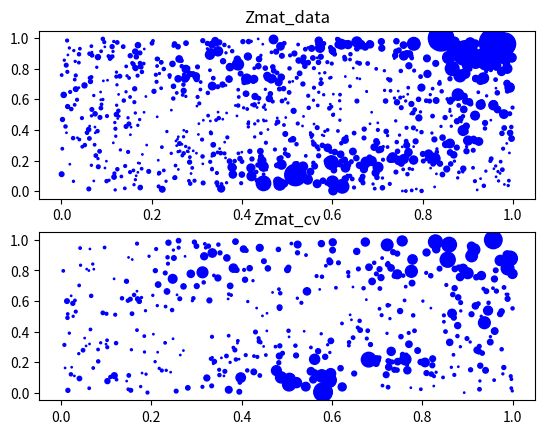

Here is the Python script that generated this plot:
import math

import numpy as np
import scipy.stats as stats
from scipy.spatial.distance import cdist
from scipy.linalg import cholesky


def test_data_generator(n_knot=100, n_data=1000, n_cv=500, seed_val=12345, dist=""):
    # set the places
    randGenerator = np.random.default_rng(seed=seed_val)
    gridLoc_knot = np.array([(x, y) for x in range(math.floor(n_knot**0.5)) for y in range(math.floor(n_knot**0.5))], dtype=float)/math.floor(n_knot**0.5)
    gridLoc_data = randGenerator.random((n_data,2))
    gridLoc_cv = randGenerator.random((n_cv,2))
    gridLoc_complete = np.concatenate((gridLoc_knot, gridLoc_data, gridLoc_cv), axis=0)

    # spatial covariate
    Xmat_knot = randGenerator.random((n_knot,2))  #2 dim covariate
    Xmat_data = randGenerator.random((n_data,2))
    Xmat_cv = randGenerator.random((n_cv,2))
    Xmat_complete = np.concatenate((Xmat_knot, Xmat_data, Xmat_cv), axis=0)
    # print(Xmat_complete.shape) #(1600,2)

    # distance matrix
    distMat_complete = cdist(gridLoc_complete, gridLoc_complete,'euclidean')
    # print(distMat_complete.shape) #(1600,1600)

    # Generate Data following model
    MaternCov_params = {"phi" : 0.2, "sigma2" : 1, "beta" : np.array([2,2], dtype=float)}
    MaternCov_mat = (1 + (5**0.5 * distMat_complete / MaternCov_params["phi"]) +(5 * distMat_complete**2) / (3*MaternCov_params["phi"]**2)) * \
        np.exp(-(5**0.5 *(distMat_complete/MaternCov_params["phi"])))
    # print(MaternCov_mat.shape) #(1600,1600)
    MaternCov_mat *= MaternCov_params["sigma2"]
    MaternCov_TSseed = randGenerator.normal(loc=0.0, scale=1.0, size=n_knot + n_data + n_cv)
    Wmat = np.matmul(cholesky(MaternCov_mat).T, MaternCov_TSseed)
    # print(Wmat.shape) #(1600,)
    # print(np.max(Wmat), np.min(Wmat))

    Zmat_intensity = 0
    Zmat = 0
    # trasform to each distribution
    if dist == "poisson":
        Zmat_intensity = np.exp(Wmat + np.matmul(Xmat_complete, MaternCov_params['beta']))
        Zmat = randGenerator.poisson(lam=Zmat_intensity)
        # print(Zmat.size) #1600
    elif dist == "gaussian":
        Zmat_intensity = Wmat + np.matmul(Xmat_complete, MaternCov_params['beta'])
        Zmat = 8*Zmat_intensity
    elif dist == "binomial":
        Zmat_intensity = 1 / (1 +np.exp(-(Wmat + np.matmul(Xmat_complete, MaternCov_params['beta'])))) 
        Zmat = randGenerator.binomial(1, Zmat_intensity)
    else:
        raise ValueError(str(dist)+" is not implemented yet.")

    # thin plate splinte basis(below:TPS)
    # knot data CV
    ind_knot = slice(n_knot)
    ind_data = slice(n_knot, n_data+n_knot)
    ind_cv = slice(n_knot+n_data, n_knot+n_data+n_cv)
    distMat_data_knot = distMat_complete[ind_data, ind_knot]
    distMat_cv_knot = distMat_complete[ind_cv, ind_knot]
    TPSmat_data = (distMat_data_knot**2) * (np.log(distMat_data_knot))
    TPSmat_cv = (distMat_cv_knot**2) * (np.log(distMat_cv_knot))
    # print(TPSmat_data.shape) #1000, 100
    # print(TPSmat_cv.shape) #500, 100

    # design matrix
    designMat_data = np.c_[Xmat_data, TPSmat_data] #여기에 1을 넣어버리면 인생이 좀 더 편해질듯
    designMat_cv = np.c_[Xmat_cv, TPSmat_cv]
    # print(designMat_data.shape) #1000, 102
    # print(designMat_cv.shape) #500, 102
    
    # response matrix
    Zmat_data = Zmat[ind_data]
    Zmat_cv = Zmat[ind_cv]
    return (designMat_data, Zmat_data, gridLoc_data, designMat_cv, Zmat_cv, gridLoc_cv)

if __name__=="__main__":
    import matplotlib.pyplot as plt

    (designMat_data, Zmat_data, gridLoc_data, designMat_cv, Zmat_cv, gridLoc_cv) = test_data_generator(dist="poisson")
    # EDA: figures
    fig, (ax1, ax2) = plt.subplots(2,1)
    ax1.scatter(gridLoc_data[:,0], gridLoc_data[:,1], c="blue", s=Zmat_data)
    ax1.set_title("Zmat_data")
    ax2.scatter(gridLoc_cv[:,0], gridLoc_cv[:,1], c="blue", s=Zmat_cv)
    ax2.set_title("Zmat_cv")
    plt.show()
